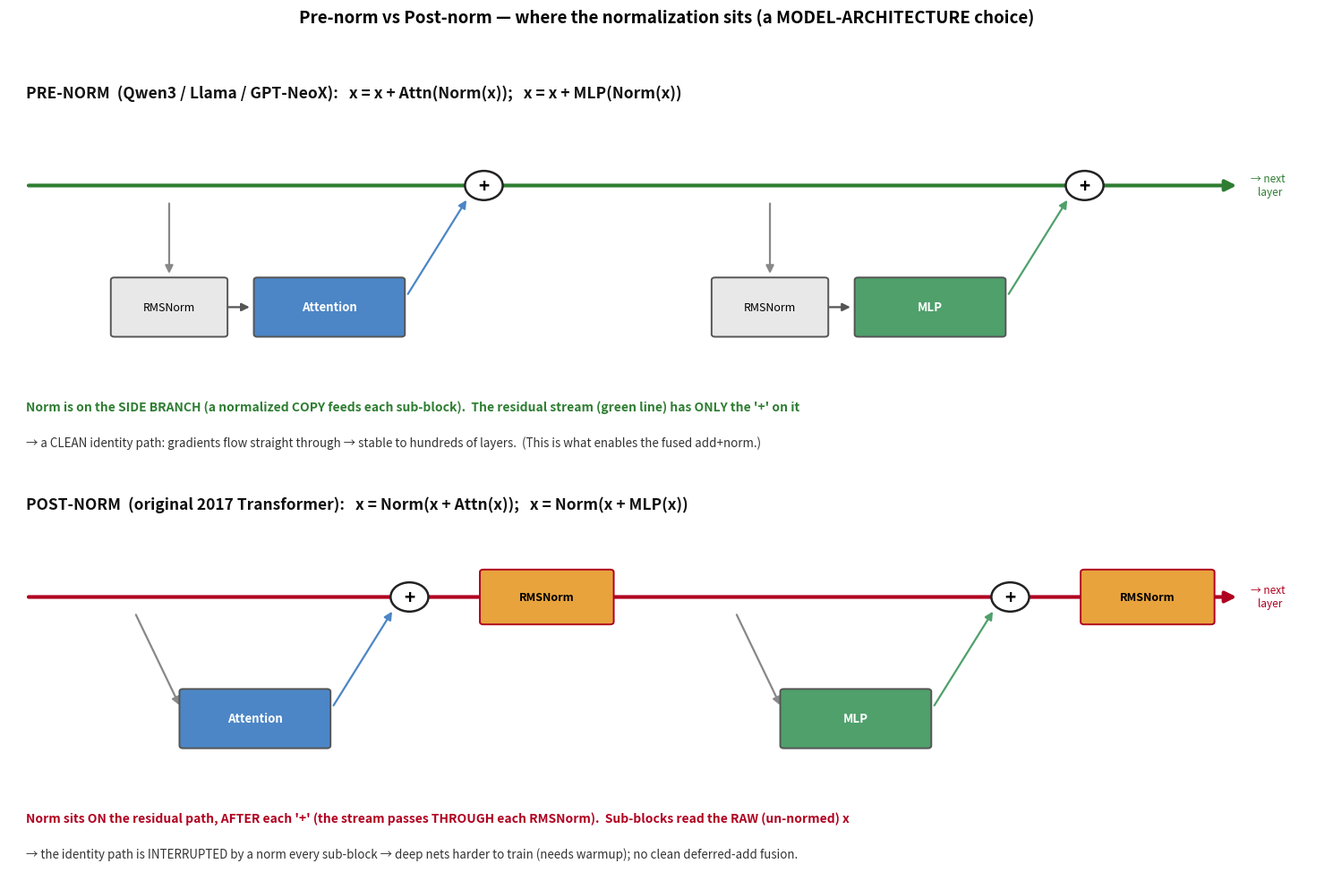

Python code for this plot: (Note: this script raises an exception after producing the figure.)
"""Pre-norm (Qwen3/Llama) vs Post-norm (original Transformer): WHERE the norm sits.
Pre-norm: norm on the side branch → residual stream is a CLEAN identity line.
Post-norm: norm ON the residual path (after each +) → stream is interrupted by norms."""
import matplotlib; matplotlib.use("Agg")
import matplotlib.pyplot as plt
from matplotlib.patches import FancyBboxPatch, Circle, FancyArrowPatch

CATTN, CMLP, CNORM, CNORM2, RED, GREEN = "#4C86C6", "#4FA06B", "#E8E8E8", "#E8A33D", "#C0392B", "#2E7D32"

def box(ax, x, y, w, h, t, fc, ec="#555", fs=10, tc="black", bold=False):
    ax.add_patch(FancyBboxPatch((x, y), w, h, boxstyle="round,pad=0.02,rounding_size=0.06",
                                lw=1.4, edgecolor=ec, facecolor=fc, zorder=4))
    ax.text(x+w/2, y+h/2, t, ha="center", va="center", fontsize=fs, color=tc, fontweight="bold" if bold else "normal", zorder=5)

def arr(ax, x1, y1, x2, y2, c="#555", lw=1.6):
    ax.add_patch(FancyArrowPatch((x1, y1), (x2, y2), arrowstyle="-|>", mutation_scale=13, lw=lw, color=c))

def plus(ax, x, y):
    ax.add_patch(Circle((x, y), 0.33, facecolor="white", edgecolor="#222", lw=1.8, zorder=6))
    ax.text(x, y, "+", ha="center", va="center", fontsize=15, fontweight="bold", zorder=7)

fig, (ax1, ax2) = plt.subplots(2, 1, figsize=(15, 10))
for ax in (ax1, ax2):
    ax.set_xlim(0, 23); ax.set_ylim(0, 9); ax.axis("off")

# ===================== PRE-NORM =====================
SY = 6.4
ax1.text(0.3, 8.4, "PRE-NORM  (Qwen3 / Llama / GPT-NeoX):   x = x + Attn(Norm(x));   x = x + MLP(Norm(x))",
         fontsize=12.5, fontweight="bold", color="#111")
# clean identity stream
ax1.add_patch(FancyArrowPatch((0.3, SY), (21.5, SY), arrowstyle="-|>", mutation_scale=18, lw=3.0, color=GREEN, zorder=2))
ax1.text(21.7, SY, "→ next\n   layer", fontsize=8.5, va="center", color=GREEN)
for name, c, base in [("Attention", CATTN, 1.0), ("MLP", CMLP, 11.5)]:
    nx, sx, addx = base+1.8, base+4.6, base+7.3
    arr(ax1, nx, SY-0.35, nx, 4.35, c="#888")                 # tap raw copy down to norm
    box(ax1, nx-1.0, 3.0, 2.0, 1.3, "RMSNorm", CNORM, fs=9)
    box(ax1, sx-1.3, 3.0, 2.6, 1.3, name, c, fs=9.5, tc="white", bold=True)
    arr(ax1, nx+1.0, 3.65, sx-1.35, 3.65)                     # norm -> sublayer
    arr(ax1, sx+1.35, 3.9, addx-0.28, SY-0.28, c=c)           # sublayer out -> +
    plus(ax1, addx, SY)
ax1.text(0.3, 1.4, "Norm is on the SIDE BRANCH (a normalized COPY feeds each sub-block).  The residual stream (green line) has ONLY the '+' on it",
         fontsize=10, color=GREEN, va="center", fontweight="bold")
ax1.text(0.3, 0.6, "→ a CLEAN identity path: gradients flow straight through → stable to hundreds of layers.  (This is what enables the fused add+norm.)",
         fontsize=9.6, color="#333", va="center")

# ===================== POST-NORM =====================
ax2.text(0.3, 8.4, "POST-NORM  (original 2017 Transformer):   x = Norm(x + Attn(x));   x = Norm(x + MLP(x))",
         fontsize=12.5, fontweight="bold", color="#111")
# stream drawn as background line; norm boxes sit ON it (interrupting it)
ax2.add_patch(FancyArrowPatch((0.3, SY), (21.5, SY), arrowstyle="-|>", mutation_scale=18, lw=3.0, color="#B00020", zorder=2))
ax2.text(21.7, SY, "→ next\n   layer", fontsize=8.5, va="center", color="#B00020")
for name, c, base in [("Attention", CATTN, 1.0), ("MLP", CMLP, 11.5)]:
    sx, addx, normx = base+3.3, base+6.0, base+8.4
    arr(ax2, base+1.2, SY-0.35, sx-1.3, 3.9, c="#888")         # tap RAW x down to sublayer (NO pre-norm)
    box(ax2, sx-1.3, 3.0, 2.6, 1.3, name, c, fs=9.5, tc="white", bold=True)
    arr(ax2, sx+1.35, 3.9, addx-0.28, SY-0.28, c=c)           # sublayer out -> +
    plus(ax2, addx, SY)
    box(ax2, normx-1.15, SY-0.6, 2.3, 1.2, "RMSNorm", CNORM2, ec="#B00020", fs=9, bold=True)  # ON the stream
ax2.text(0.3, 1.4, "Norm sits ON the residual path, AFTER each '+' (the stream passes THROUGH each RMSNorm).  Sub-blocks read the RAW (un-normed) x",
         fontsize=10, color="#B00020", va="center", fontweight="bold")
ax2.text(0.3, 0.6, "→ the identity path is INTERRUPTED by a norm every sub-block → deep nets harder to train (needs warmup); no clean deferred-add fusion.",
         fontsize=9.6, color="#333", va="center")

fig.suptitle("Pre-norm vs Post-norm — where the normalization sits (a MODEL-ARCHITECTURE choice)",
             fontsize=13.5, fontweight="bold", y=0.99)
plt.tight_layout(rect=[0, 0, 1, 0.97])
out = "/home/cicichen/nano-vllm/h100_setup/prenorm_vs_postnorm.png"
plt.savefig(out, dpi=130, bbox_inches="tight", facecolor="white")
print("saved", out)
